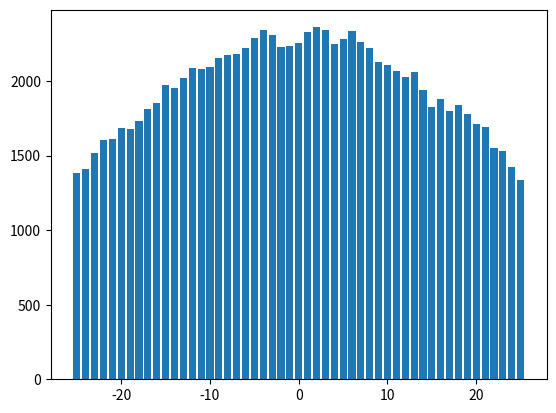

This figure's Python source:
import math,random
import matplotlib.pyplot as plt

mean = 0
ksd=25
## calculating the discrete normal distribution with the help of continuous uniform distribution
def dist(ksd,b):

    # PDF of normal distribution
    def pdf(x):
        return math.exp(-0.5*(float(x/ksd))**2)/(float(ksd)*math.sqrt(2*math.pi))

    # To discretise continous normal disbribution:
    total_pdf=0
    for i in range(int(-ksd), int(ksd)+1,1):
        total_pdf= total_pdf + pdf(i)

    # Basic insertion sort with an add-on: also returns a list that represent the change in order that can help revert back to original list after sorting. 
    # Eg if list is ["a","c","b"], then sorted list is ["a","b","c"] and the order than can help to revert to the original list is [0,2,1].
    def insertSort(arr):
        order=[i for i in range(len(arr))]
        for i in range(1, len(arr)):
            key = arr[i]
            j = i-1
            while j >= 0 and key < arr[j] :
                    arr[j + 1] = arr[j]
                    order[j+1] = order[j]
                    j -= 1
            arr[j+1] = key
            order[j+1] = i
        return arr,order

    # sort a list with respect to a given index list.
    # Eg. when ["a","c","b"] is sorted by the order list [0,2,1]. the output will be ["a","b","c"].
    def sortByOrder(arr,order):
        sortedArr=[0]*len(arr)
        for i in range(len(arr)):
            sortedArr[i] = arr[order[i]]
        return sortedArr

    # generates events and their respective probabilities in new array
    xValue=[]
    xProb=[]
    for i in range(int(-ksd), int(ksd)+1,1):
        xValue.append(i)
        xProb.append(pdf(i)/total_pdf)

    # sorting events and their respective probabilities in ascending order
    sortedxProb,sortedOrder = insertSort(xProb)
    sortedxValue = sortByOrder(xValue,sortedOrder)

    countArr =[0]*len(xValue)
    for i in range(b):
        u = random.uniform(0, 1)
        lowerlimit = 0
        for j in range(len(xValue)):
            if lowerlimit<u<lowerlimit + sortedxProb[j]:
                break
            else:
                lowerlimit = lowerlimit + sortedxProb[j]
        countArr[j]=countArr[j]+1

    # reverting the ascending ordered events and probabilities into their original order
    finalxValue,finalOrder = insertSort(sortedxValue)
    finalcountArr = sortByOrder(countArr,finalOrder)

    #plotting bar graph
    plt.bar(finalxValue, finalcountArr)
    plt.show()

    # for k in range(len(countArr)): 
    #     print(finalxValue[k],'appears', finalcountArr[k],'times.')

dist(ksd,100000)